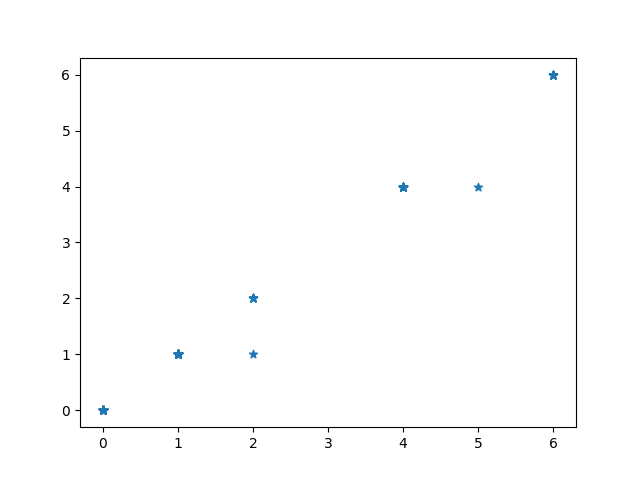

The data file committed next to this chart (first rows):
1, 1, Kolkata Knight Riders, Royal Challengers Bangalore, 1, 1, SC Ganguly, BB McCullum, P Kumar, 0, 0, 0, 1, 0, 0, 0, 1, 1
1, 1, Kolkata Knight Riders, Royal Challengers Bangalore, 1, 2, BB McCullum, SC Ganguly, P Kumar, 0, 0, 0, 0, 0, 0, 0, 0, 0
1, 1, Kolkata Knight Riders, Royal Challengers Bangalore, 1, 3, BB McCullum, SC Ganguly, P Kumar, 0, 1, 0, 0, 0, 0, 0, 1, 1
1, 1, Kolkata Knight Riders, Royal Challengers Bangalore, 1, 4, BB McCullum, SC Ganguly, P Kumar, 0, 0, 0, 0, 0, 0, 0, 0, 0
1, 1, Kolkata Knight Riders, Royal Challengers Bangalore, 1, 5, BB McCullum, SC Ganguly, P Kumar, 0, 0, 0, 0, 0, 0, 0, 0, 0
1, 1, Kolkata Knight Riders, Royal Challengers Bangalore, 1, 6, BB McCullum, SC Ganguly, P Kumar, 0, 0, 0, 0, 0, 0, 0, 0, 0
1, 1, Kolkata Knight Riders, Royal Challengers Bangalore, 1, 7, BB McCullum, SC Ganguly, P Kumar, 0, 0, 0, 1, 0, 0, 0, 1, 1
1, 1, Kolkata Knight Riders, Royal Challengers Bangalore, 2, 1, BB McCullum, SC Ganguly, Z Khan, 0, 0, 0, 0, 0, 0, 0, 0, 0
1, 1, Kolkata Knight Riders, Royal Challengers Bangalore, 2, 2, BB McCullum, SC Ganguly, Z Khan, 0, 0, 0, 0, 0, 0, 4, 0, 4
1, 1, Kolkata Knight Riders, Royal Challengers Bangalore, 2, 3, BB McCullum, SC Ganguly, Z Khan, 0, 0, 0, 0, 0, 0, 4, 0, 4
1, 1, Kolkata Knight Riders, Royal Challengers Bangalore, 2, 4, BB McCullum, SC Ganguly, Z Khan, 0, 0, 0, 0, 0, 0, 6, 0, 6
1, 1, Kolkata Knight Riders, Royal Challengers Bangalore, 2, 5, BB McCullum, SC Ganguly, Z Khan, 0, 0, 0, 0, 0, 0, 4, 0, 4
1, 1, Kolkata Knight Riders, Royal Challengers Bangalore, 2, 6, BB McCullum, SC Ganguly, Z Khan, 0, 0, 0, 0, 0, 0, 0, 0, 0
1, 1, Kolkata Knight Riders, Royal Challengers Bangalore, 3, 1, SC Ganguly, BB McCullum, P Kumar, 0, 0, 0, 0, 0, 0, 0, 0, 0
1, 1, Kolkata Knight Riders, Royal Challengers Bangalore, 3, 2, SC Ganguly, BB McCullum, P Kumar, 0, 0, 0, 0, 0, 0, 0, 0, 0
1, 1, Kolkata Knight Riders, Royal Challengers Bangalore, 3, 3, SC Ganguly, BB McCullum, P Kumar, 0, 0, 0, 1, 0, 0, 0, 1, 1
1, 1, Kolkata Knight Riders, Royal Challengers Bangalore, 3, 4, BB McCullum, SC Ganguly, P Kumar, 0, 0, 0, 0, 0, 0, 4, 0, 4
1, 1, Kolkata Knight Riders, Royal Challengers Bangalore, 3, 5, BB McCullum, SC Ganguly, P Kumar, 0, 0, 0, 0, 0, 0, 1, 0, 1
1, 1, Kolkata Knight Riders, Royal Challengers Bangalore, 3, 6, SC Ganguly, BB McCullum, P Kumar, 0, 0, 0, 0, 0, 0, 0, 0, 0
1, 1, Kolkata Knight Riders, Royal Challengers Bangalore, 4, 1, BB McCullum, SC Ganguly, AA Noffke, 0, 5, 0, 0, 0, 0, 0, 5, 5
1, 1, Kolkata Knight Riders, Royal Challengers Bangalore, 4, 2, BB McCullum, SC Ganguly, AA Noffke, 0, 0, 0, 0, 0, 0, 6, 0, 6
1, 1, Kolkata Knight Riders, Royal Challengers Bangalore, 4, 3, BB McCullum, SC Ganguly, AA Noffke, 0, 0, 0, 1, 0, 0, 0, 1, 1
1, 1, Kolkata Knight Riders, Royal Challengers Bangalore, 4, 4, SC Ganguly, BB McCullum, AA Noffke, 0, 0, 0, 0, 0, 0, 4, 0, 4
1, 1, Kolkata Knight Riders, Royal Challengers Bangalore, 4, 5, SC Ganguly, BB McCullum, AA Noffke, 0, 0, 0, 0, 0, 0, 0, 0, 0
1, 1, Kolkata Knight Riders, Royal Challengers Bangalore, 4, 6, SC Ganguly, BB McCullum, AA Noffke, 0, 0, 0, 0, 0, 0, 1, 0, 1
1, 1, Kolkata Knight Riders, Royal Challengers Bangalore, 4, 7, BB McCullum, SC Ganguly, AA Noffke, 0, 0, 0, 0, 0, 0, 6, 0, 6
1, 1, Kolkata Knight Riders, Royal Challengers Bangalore, 5, 1, SC Ganguly, BB McCullum, P Kumar, 0, 0, 0, 0, 0, 0, 4, 0, 4
1, 1, Kolkata Knight Riders, Royal Challengers Bangalore, 5, 2, SC Ganguly, BB McCullum, P Kumar, 0, 0, 0, 0, 0, 0, 1, 0, 1
1, 1, Kolkata Knight Riders, Royal Challengers Bangalore, 5, 3, BB McCullum, SC Ganguly, P Kumar, 0, 0, 0, 0, 0, 0, 4, 0, 4
1, 1, Kolkata Knight Riders, Royal Challengers Bangalore, 5, 4, BB McCullum, SC Ganguly, P Kumar, 0, 0, 0, 0, 0, 0, 0, 0, 0
1, 1, Kolkata Knight Riders, Royal Challengers Bangalore, 5, 5, BB McCullum, SC Ganguly, P Kumar, 0, 0, 0, 0, 0, 0, 1, 0, 1
1, 1, Kolkata Knight Riders, Royal Challengers Bangalore, 5, 6, SC Ganguly, BB McCullum, P Kumar, 0, 0, 0, 0, 0, 0, 0, 0, 0
1, 1, Kolkata Knight Riders, Royal Challengers Bangalore, 6, 1, BB McCullum, SC Ganguly, Z Khan, 0, 0, 0, 0, 0, 0, 1, 0, 1
1, 1, Kolkata Knight Riders, Royal Challengers Bangalore, 6, 2, SC Ganguly, BB McCullum, Z Khan, 0, 0, 0, 0, 0, 0, 0, 0, 0
1, 1, Kolkata Knight Riders, Royal Challengers Bangalore, 6, 3, RT Ponting, BB McCullum, Z Khan, 0, 0, 0, 0, 0, 0, 0, 0, 0
1, 1, Kolkata Knight Riders, Royal Challengers Bangalore, 6, 4, RT Ponting, BB McCullum, Z Khan, 0, 0, 0, 0, 0, 0, 0, 0, 0
1, 1, Kolkata Knight Riders, Royal Challengers Bangalore, 6, 5, RT Ponting, BB McCullum, Z Khan, 0, 0, 0, 0, 0, 0, 0, 0, 0
1, 1, Kolkata Knight Riders, Royal Challengers Bangalore, 6, 6, RT Ponting, BB McCullum, Z Khan, 0, 0, 0, 0, 0, 0, 0, 0, 0
1, 1, Kolkata Knight Riders, Royal Challengers Bangalore, 7, 1, BB McCullum, RT Ponting, AA Noffke, 0, 0, 0, 0, 0, 0, 1, 0, 1
1, 1, Kolkata Knight Riders, Royal Challengers Bangalore, 7, 2, RT Ponting, BB McCullum, AA Noffke, 0, 0, 0, 0, 0, 0, 1, 0, 1
1, 1, Kolkata Knight Riders, Royal Challengers Bangalore, 7, 3, BB McCullum, RT Ponting, AA Noffke, 0, 0, 0, 0, 0, 0, 1, 0, 1
1, 1, Kolkata Knight Riders, Royal Challengers Bangalore, 7, 4, RT Ponting, BB McCullum, AA Noffke, 0, 0, 0, 0, 0, 0, 2, 0, 2
1, 1, Kolkata Knight Riders, Royal Challengers Bangalore, 7, 5, RT Ponting, BB McCullum, AA Noffke, 0, 0, 0, 0, 0, 0, 1, 0, 1
1, 1, Kolkata Knight Riders, Royal Challengers Bangalore, 7, 6, BB McCullum, RT Ponting, AA Noffke, 0, 0, 0, 0, 0, 0, 1, 0, 1
1, 1, Kolkata Knight Riders, Royal Challengers Bangalore, 8, 1, BB McCullum, RT Ponting, Z Khan, 0, 0, 0, 0, 0, 0, 0, 0, 0
1, 1, Kolkata Knight Riders, Royal Challengers Bangalore, 8, 2, BB McCullum, RT Ponting, Z Khan, 0, 0, 0, 0, 0, 0, 1, 0, 1
1, 1, Kolkata Knight Riders, Royal Challengers Bangalore, 8, 3, RT Ponting, BB McCullum, Z Khan, 0, 0, 0, 0, 0, 0, 1, 0, 1
1, 1, Kolkata Knight Riders, Royal Challengers Bangalore, 8, 4, BB McCullum, RT Ponting, Z Khan, 0, 0, 0, 0, 0, 0, 1, 0, 1
1, 1, Kolkata Knight Riders, Royal Challengers Bangalore, 8, 5, RT Ponting, BB McCullum, Z Khan, 0, 0, 0, 0, 0, 0, 1, 0, 1
1, 1, Kolkata Knight Riders, Royal Challengers Bangalore, 8, 6, BB McCullum, RT Ponting, Z Khan, 0, 0, 0, 0, 0, 0, 1, 0, 1
1, 1, Kolkata Knight Riders, Royal Challengers Bangalore, 9, 1, BB McCullum, RT Ponting, JH Kallis, 0, 0, 0, 0, 0, 0, 0, 0, 0
1, 1, Kolkata Knight Riders, Royal Challengers Bangalore, 9, 2, BB McCullum, RT Ponting, JH Kallis, 0, 0, 0, 0, 0, 0, 0, 0, 0
1, 1, Kolkata Knight Riders, Royal Challengers Bangalore, 9, 3, BB McCullum, RT Ponting, JH Kallis, 0, 0, 0, 0, 0, 0, 0, 0, 0
1, 1, Kolkata Knight Riders, Royal Challengers Bangalore, 9, 4, BB McCullum, RT Ponting, JH Kallis, 0, 0, 0, 0, 0, 0, 1, 0, 1
1, 1, Kolkata Knight Riders, Royal Challengers Bangalore, 9, 5, RT Ponting, BB McCullum, JH Kallis, 0, 0, 0, 0, 0, 0, 1, 0, 1
1, 1, Kolkata Knight Riders, Royal Challengers Bangalore, 9, 6, BB McCullum, RT Ponting, JH Kallis, 0, 0, 0, 0, 0, 0, 2, 0, 2
1, 1, Kolkata Knight Riders, Royal Challengers Bangalore, 10, 1, RT Ponting, BB McCullum, SB Joshi, 0, 0, 0, 0, 0, 0, 1, 0, 1
1, 1, Kolkata Knight Riders, Royal Challengers Bangalore, 10, 2, BB McCullum, RT Ponting, SB Joshi, 0, 0, 0, 0, 0, 0, 1, 0, 1
1, 1, Kolkata Knight Riders, Royal Challengers Bangalore, 10, 3, RT Ponting, BB McCullum, SB Joshi, 0, 0, 0, 0, 0, 0, 1, 0, 1
1, 1, Kolkata Knight Riders, Royal Challengers Bangalore, 10, 4, BB McCullum, RT Ponting, SB Joshi, 0, 0, 0, 0, 0, 0, 0, 0, 0
1, 1, Kolkata Knight Riders, Royal Challengers Bangalore, 10, 5, BB McCullum, RT Ponting, SB Joshi, 0, 0, 0, 0, 0, 0, 6, 0, 6
... 939 more rows
